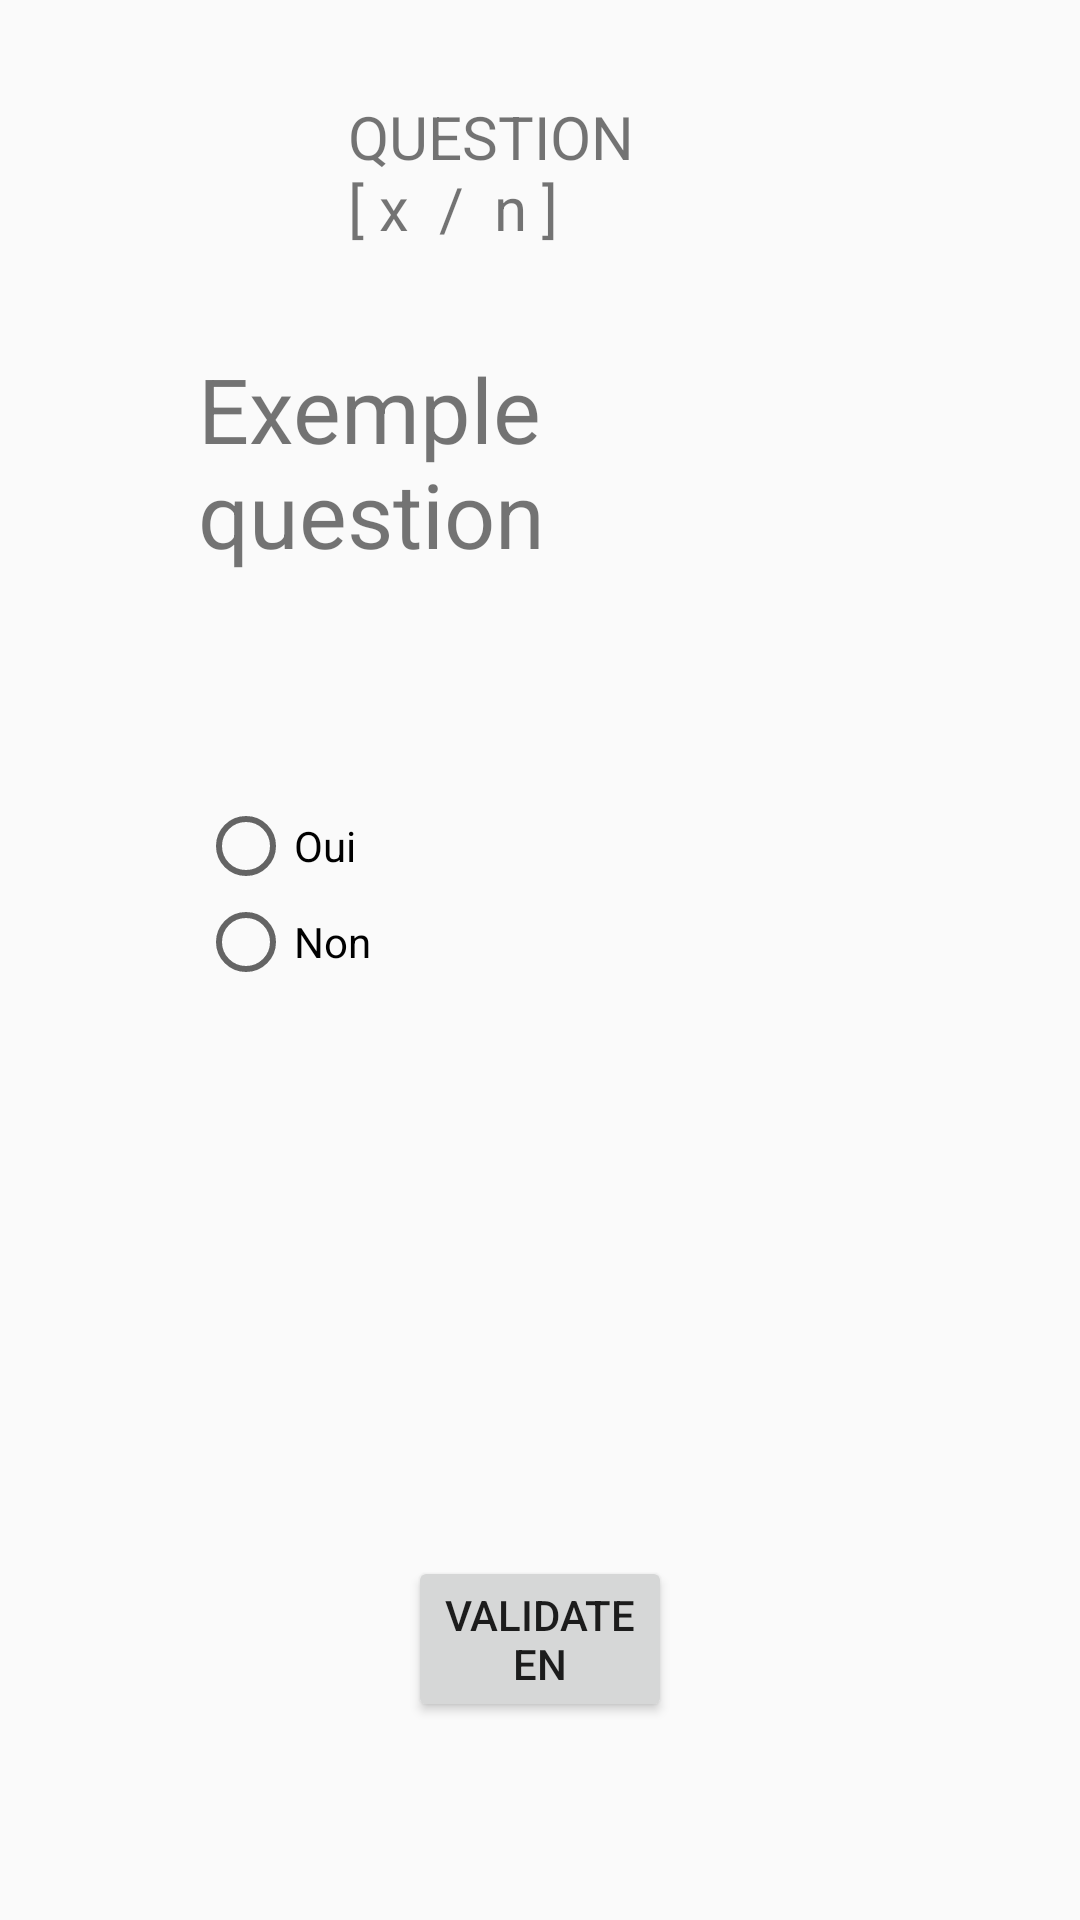

The Android layout XML behind this screen, and the referenced resources:
<!-- AndroidManifest.xml: application theme Theme.GreenQuiz -->
<!-- res/layout/questionnary_activity.xml -->
<?xml version="1.0" encoding="utf-8"?>
<RelativeLayout xmlns:android="http://schemas.android.com/apk/res/android"
    android:layout_width="match_parent"
    android:layout_height="match_parent"
    android:padding="16dp">

    <TextView
        android:id="@+id/label"
        android:layout_width="wrap_content"
        android:layout_height="wrap_content"
        android:layout_alignParentStart="true"
        android:layout_alignParentTop="true"
        android:layout_alignParentEnd="true"
        android:layout_marginStart="50dp"
        android:layout_marginTop="100dp"
        android:layout_marginEnd="50dp"
        android:text="Exemple question"
        android:textSize="30dp" />

    <RadioGroup
        android:layout_width="wrap_content"
        android:layout_height="wrap_content"
        android:layout_marginTop="250dp"
        android:layout_marginStart="50dp">

        <RadioButton
            android:id="@+id/radio_btn_1"
            android:layout_width="match_parent"
            android:layout_height="wrap_content"
            android:text="Oui"
            android:onClick="onRadioButtonClicked"/>

        <RadioButton
            android:id="@+id/radio_btn_2"
            android:layout_width="match_parent"
            android:layout_height="wrap_content"
            android:text="Non"
            android:onClick="onRadioButtonClicked"/>

    </RadioGroup>

    <Button
        android:id="@+id/qestionnary_btn_valider"
        android:layout_width="wrap_content"
        android:layout_height="wrap_content"
        android:layout_alignParentStart="true"
        android:layout_alignParentEnd="true"
        android:layout_alignParentBottom="true"
        android:layout_marginStart="120dp"
        android:layout_marginEnd="120dp"
        android:layout_marginBottom="50dp"
        android:text="@string/validate_button" />

    <TextView
        android:id="@+id/indentation_question"
        android:text="QUESTION [ x  /  n ]"
        android:layout_width="match_parent"
        android:layout_height="match_parent"
        android:layout_marginTop="16dp"
        android:layout_marginLeft="100dp"
        android:layout_marginRight="100dp"
        android:textSize="20dp"/>

</RelativeLayout>
<!-- resources referenced by this layout -->
<resources>
  <string name="validate_button">Validate EN</string>
  <style name="Theme.GreenQuiz" parent="Theme.AppCompat.Light.DarkActionBar">
          
          <item name="colorPrimary">@color/purple_500</item>
          <item name="colorPrimaryVariant">@color/purple_700</item>
          <item name="colorOnPrimary">@color/white</item>
          
          <item name="colorSecondary">@color/teal_200</item>
          <item name="colorSecondaryVariant">@color/teal_700</item>
          <item name="colorOnSecondary">@color/black</item>
          
          <item name="android:statusBarColor" tools:targetApi="l">?attr/colorPrimaryVariant</item>
          
      </style>
  <color name="purple_500">#33CF13</color>    // FF6200EE barre d'actions
  <color name="purple_700">#4DBA09</color>  //  FF3700B3au dessus de la barre d'actions
  <color name="white">#FFFFFFFF</color>
  <color name="teal_200">#FF03DAC5</color>    // FF03DAC5 jsp
  <color name="teal_700">#33CF13</color>      // FF018786 jsp
  <color name="black">#FF000000</color>
</resources>
